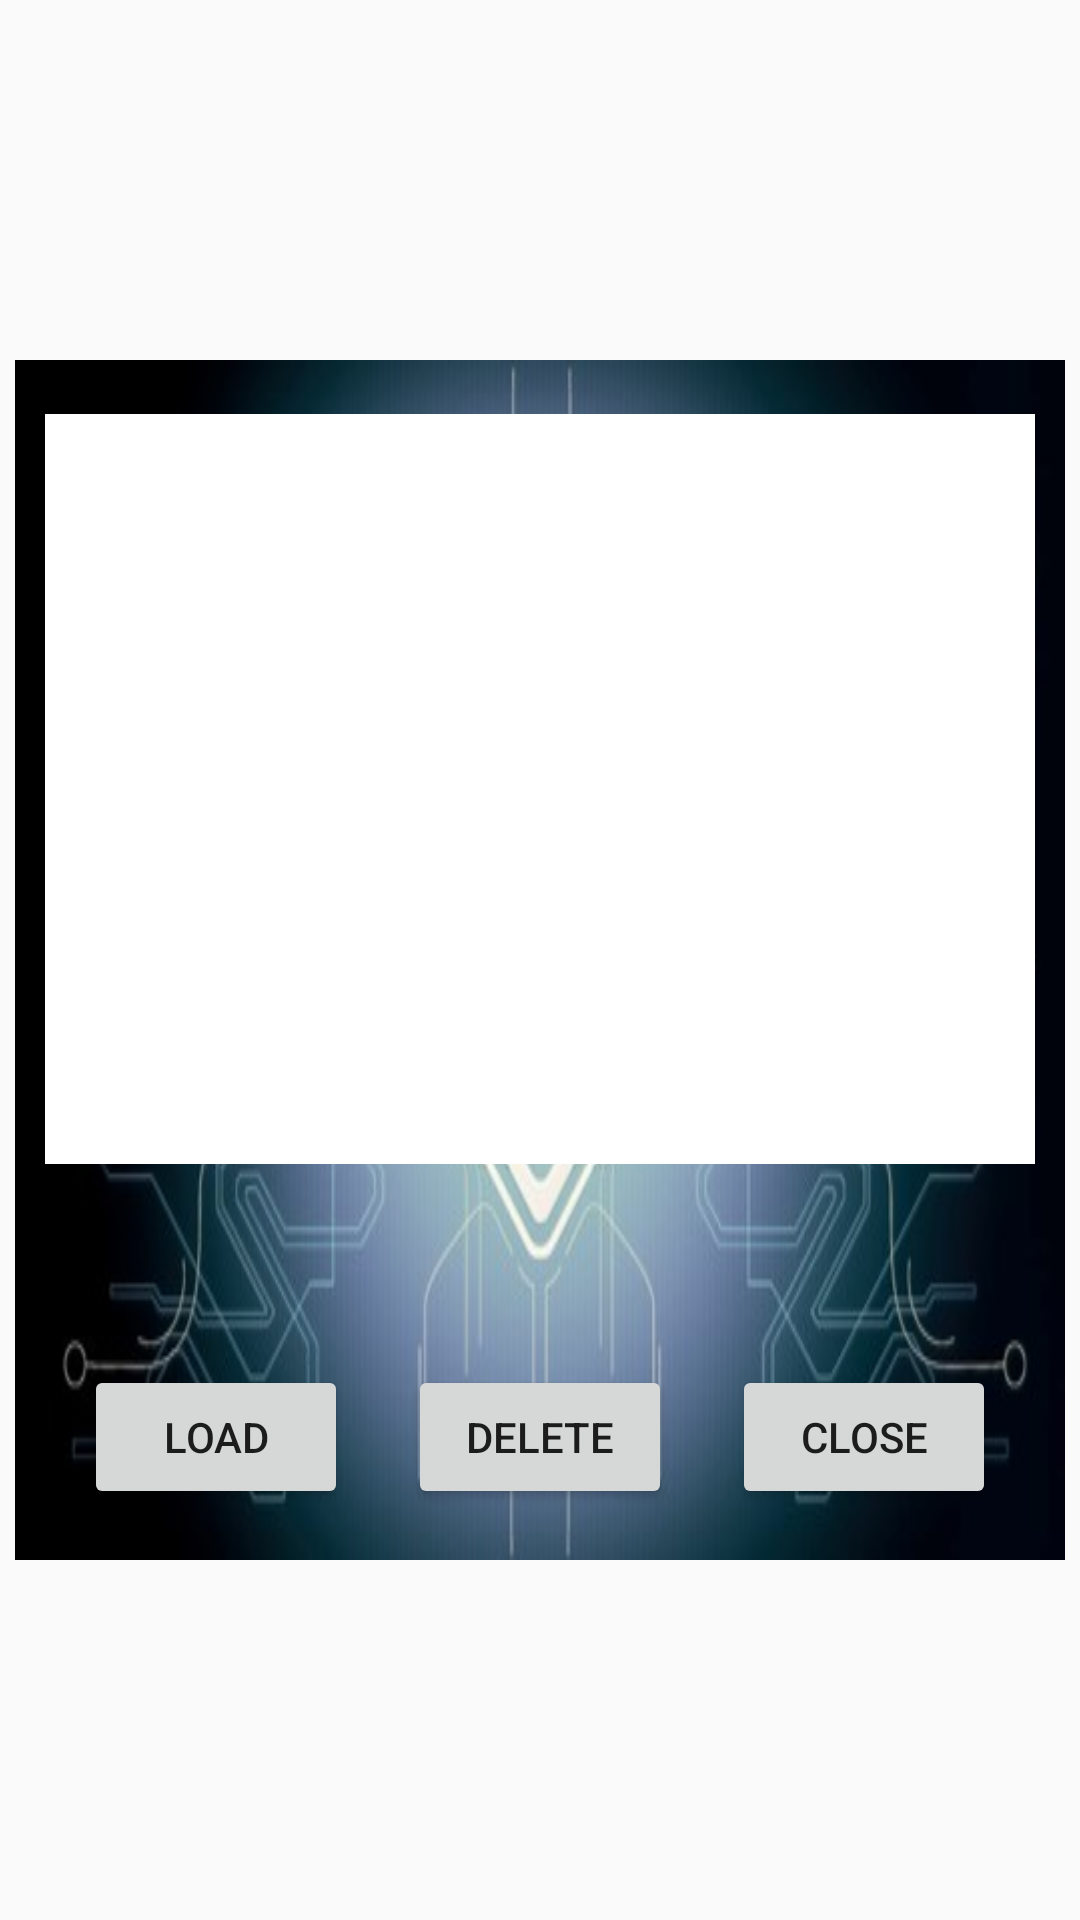

The Android layout XML behind this screen, and the referenced resources:
<!-- AndroidManifest.xml: application theme Theme.ClassicGames -->
<!-- res/layout/activity_tank_load.xml -->
<?xml version="1.0" encoding="utf-8"?>
<RelativeLayout xmlns:android="http://schemas.android.com/apk/res/android"
    xmlns:app="http://schemas.android.com/apk/res-auto"
    xmlns:tools="http://schemas.android.com/tools"
    android:layout_width="match_parent"
    android:layout_height="match_parent"
    android:layout_marginTop="20dp"
    android:layout_marginBottom="20dp"
    android:background="@android:color/transparent">


    <RelativeLayout
        android:layout_width="350sp"
        android:layout_height="400sp"
        android:layout_centerInParent="true"
        android:background="@drawable/bghud3">

        <LinearLayout
            android:id="@+id/searchView"
            android:layout_width="match_parent"
            android:layout_height="300sp"
            android:layout_above="@+id/buttonBorder"
            android:layout_marginLeft="10sp"
            android:layout_marginRight="10sp"
            android:layout_marginBottom="27dp"
            android:orientation="vertical">

            
            
            
            

            
            
            
            
            
            
            

            
            
            
            
            
            
            

            

            <ListView
                android:id="@+id/stageList"
                android:layout_width="match_parent"
                android:layout_height="250dp"
                android:layout_marginTop="10dp"
                android:background="@color/white" />

        </LinearLayout>

        <LinearLayout
            android:id="@+id/buttonBorder"
            android:layout_width="wrap_content"
            android:layout_height="wrap_content"
            android:layout_alignParentBottom="true"
            android:layout_centerHorizontal="true"
            android:layout_marginBottom="17dp"
            android:gravity="center"
            android:orientation="horizontal">

            <Button
                android:id="@+id/loadName"
                android:layout_width="0dp"
                android:layout_height="wrap_content"
                android:layout_marginStart="10dp"
                android:layout_marginEnd="10dp"
                android:layout_weight="1"
                android:text="LOAD" />

            <Button
                android:id="@+id/delName"
                android:layout_width="0dp"
                android:layout_height="wrap_content"
                android:layout_marginStart="10dp"
                android:layout_marginEnd="10dp"
                android:layout_weight="1"
                android:text="DELETE" />

            <Button
                android:id="@+id/closeLoad"
                android:layout_width="0dp"
                android:layout_height="wrap_content"
                android:layout_marginStart="10dp"
                android:layout_marginEnd="10dp"
                android:layout_weight="1"
                android:text="CLOSE" />

        </LinearLayout>


    </RelativeLayout>


</RelativeLayout>
<!-- resources referenced by this layout -->
<resources>
  <color name="white">#FFFFFFFF</color>
  <!-- drawable bghud3: jpg bitmap (drawable, 34854 bytes) -->
  <style name="Theme.ClassicGames" parent="Theme.AppCompat.Light.NoActionBar">
          
  
  
          <item name="colorOnPrimary">@color/white</item>
          
          <item name="colorSecondary">@color/teal_200</item>
          <item name="colorSecondaryVariant">@color/teal_700</item>
          <item name="colorOnSecondary">@color/black</item>
          
          <item name="android:statusBarColor" tools:targetApi="l">?attr/colorPrimaryVariant</item>
          
      </style>
  <color name="teal_200">#FF03DAC5</color>
  <color name="teal_700">#FF018786</color>
  <color name="black">#FF000000</color>
</resources>
